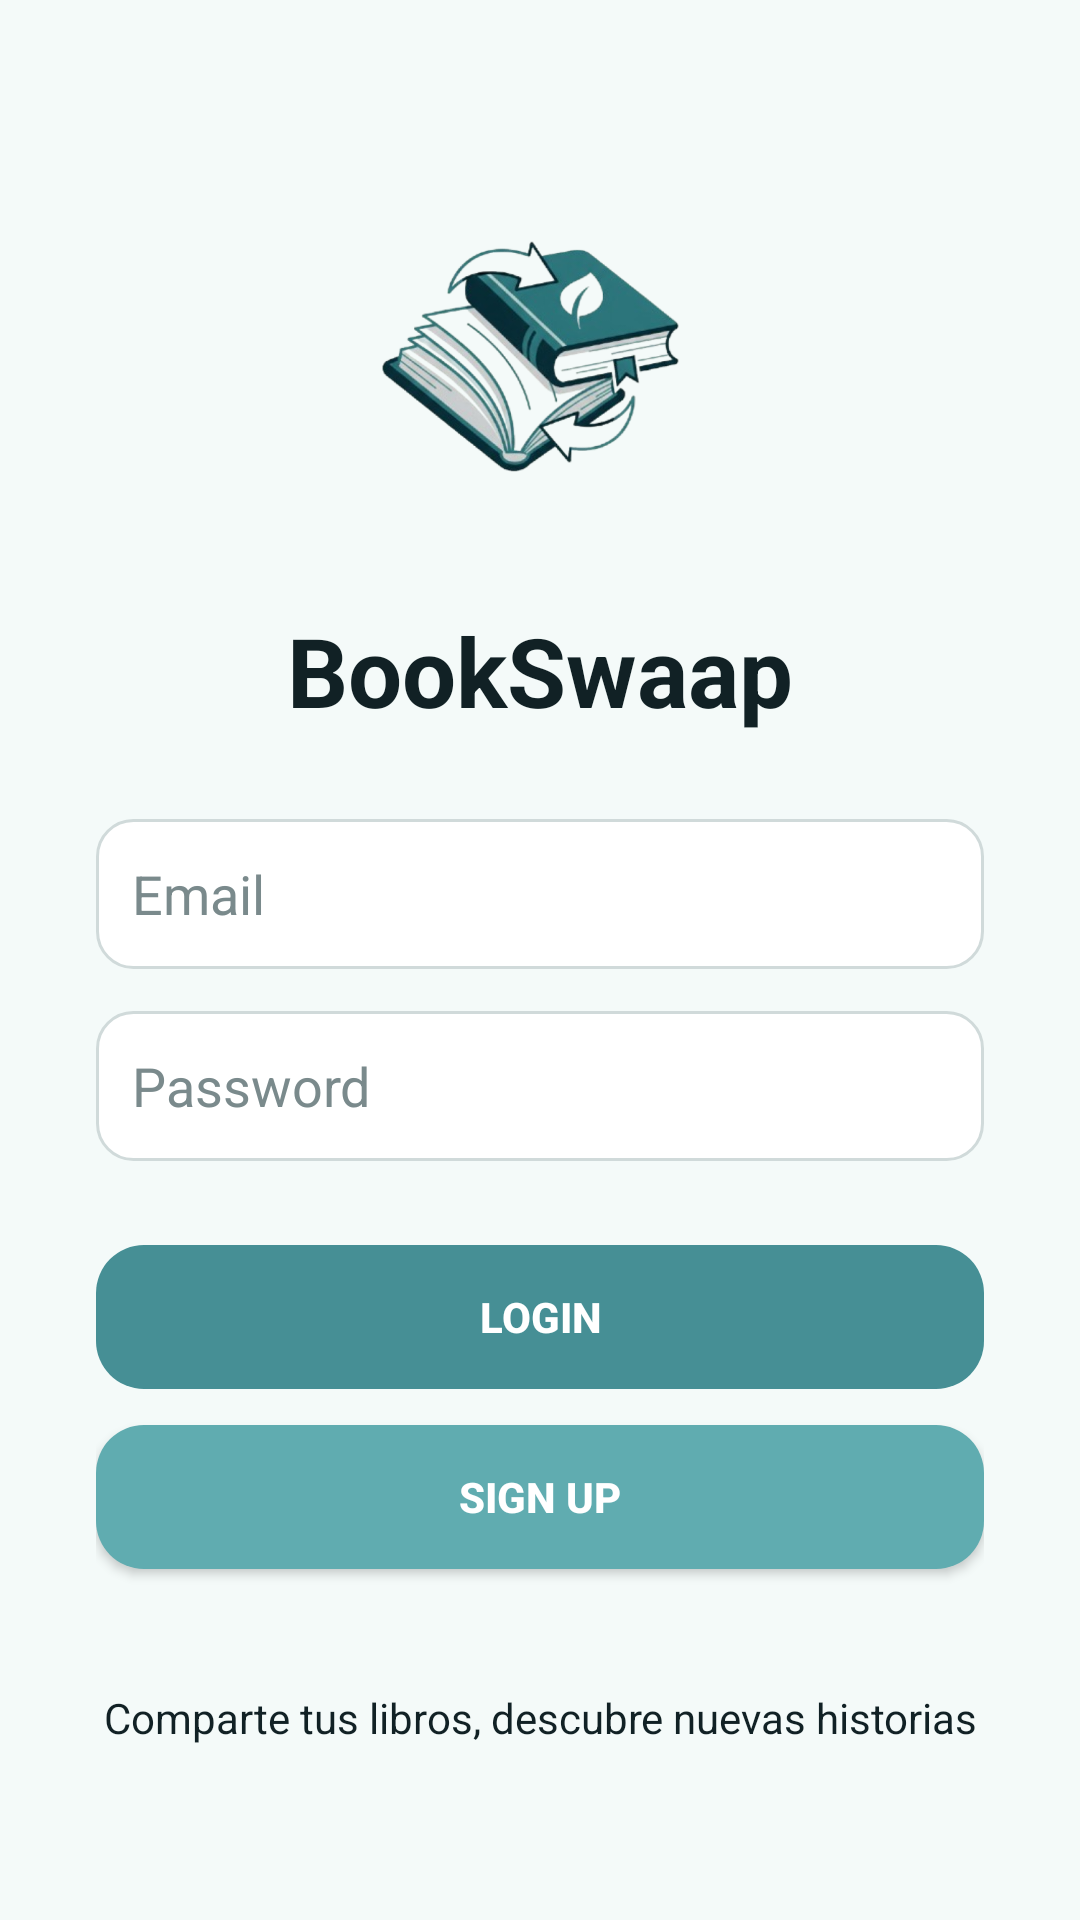

The Android layout XML behind this screen, and the referenced resources:
<!-- AndroidManifest.xml: application theme Theme.LibroLink -->
<!-- res/layout/activity_main.xml -->
<ScrollView xmlns:android="http://schemas.android.com/apk/res/android"
    android:layout_width="match_parent"
    android:layout_height="match_parent"
    android:fillViewport="true"
    android:background="#F4FAF9">

    <LinearLayout
        android:layout_width="match_parent"
        android:layout_height="wrap_content"
        android:orientation="vertical"
        android:padding="32dp"
        android:gravity="center">

        
        <ImageView
            android:id="@+id/logoApp"
            android:layout_width="120dp"
            android:layout_height="120dp"
            android:layout_marginBottom="24dp"
            android:src="@drawable/logo_bookswaap"
            android:contentDescription="Logo" />

        
        <TextView
            android:text="BookSwaap"
            android:textSize="32sp"
            android:textStyle="bold"
            android:textColor="#112125"
            android:layout_marginBottom="28dp"
            android:layout_width="wrap_content"
            android:layout_height="wrap_content"/>

        
        <EditText
            android:id="@+id/editEmail"
            android:hint="Email"
            android:layout_width="match_parent"
            android:layout_height="50dp"
            android:padding="12dp"
            android:background="@drawable/input_style"
            android:drawablePadding="8dp"
            android:textColor="#112125"
            android:textColorHint="#7A8A8C"/>

        
        <EditText
            android:id="@+id/editPassword"
            android:hint="Password"
            android:inputType="textPassword"
            android:layout_width="match_parent"
            android:layout_height="50dp"
            android:layout_marginTop="14dp"
            android:padding="12dp"
            android:background="@drawable/input_style"
            android:textColor="#112125"
            android:textColorHint="#7A8A8C"/>

        
        <Button
            android:id="@+id/btnLogin"
            android:text="LOGIN"
            android:layout_marginTop="28dp"
            android:layout_width="match_parent"
            android:layout_height="48dp"
            android:backgroundTint="#468F95"
            android:textColor="#FFFFFF"
            android:textStyle="bold"
            android:stateListAnimator="@null"
            android:translationZ="0dp"
            android:background="@drawable/button_primary" />

        
        <Button
            android:id="@+id/btnSignup"
            android:text="SIGN UP"
            android:layout_marginTop="12dp"
            android:layout_width="match_parent"
            android:layout_height="48dp"
            android:textStyle="bold"
            android:textColor="#FFFFFF"
            android:background="@drawable/button_secondary" />

        
        <TextView
            android:layout_width="wrap_content"
            android:layout_height="wrap_content"
            android:text="Comparte tus libros, descubre nuevas historias"
            android:textSize="14sp"
            android:textColor="#112125"
            android:layout_marginTop="40dp"
            android:gravity="center" />

    </LinearLayout>

</ScrollView>
<!-- resources referenced by this layout -->
<resources>
  <!-- drawable button_primary (drawable) -->
  <?xml version="1.0" encoding="utf-8"?>
  <shape xmlns:android="http://schemas.android.com/apk/res/android"
      android:shape="rectangle">
      <solid android:color="#468F95"/>
      <corners android:radius="16dp"/>
  </shape>
  <!-- drawable button_secondary (drawable) -->
  <?xml version="1.0" encoding="utf-8"?>
  <shape xmlns:android="http://schemas.android.com/apk/res/android"
      android:shape="rectangle">
      <solid android:color="#60ACB0"/>
      <corners android:radius="16dp"/>
  </shape>
  <!-- drawable input_style (drawable) -->
  <?xml version="1.0" encoding="utf-8"?>
  <shape xmlns:android="http://schemas.android.com/apk/res/android"
      android:shape="rectangle">
      <solid android:color="#FFFFFF"/>
      <corners android:radius="12dp"/>
      <stroke android:width="1dp" android:color="#D0DADA"/>
      <padding android:left="12dp" android:top="12dp" android:right="12dp" android:bottom="12dp"/>
  </shape>
  <!-- drawable logo_bookswaap: png bitmap (drawable, 242498 bytes) -->
  <style name="Theme.LibroLink" parent="Base.Theme.LibroLink" />
  <style name="Base.Theme.LibroLink" parent="Theme.Material3.DayNight.NoActionBar">
          
          
      </style>
</resources>
